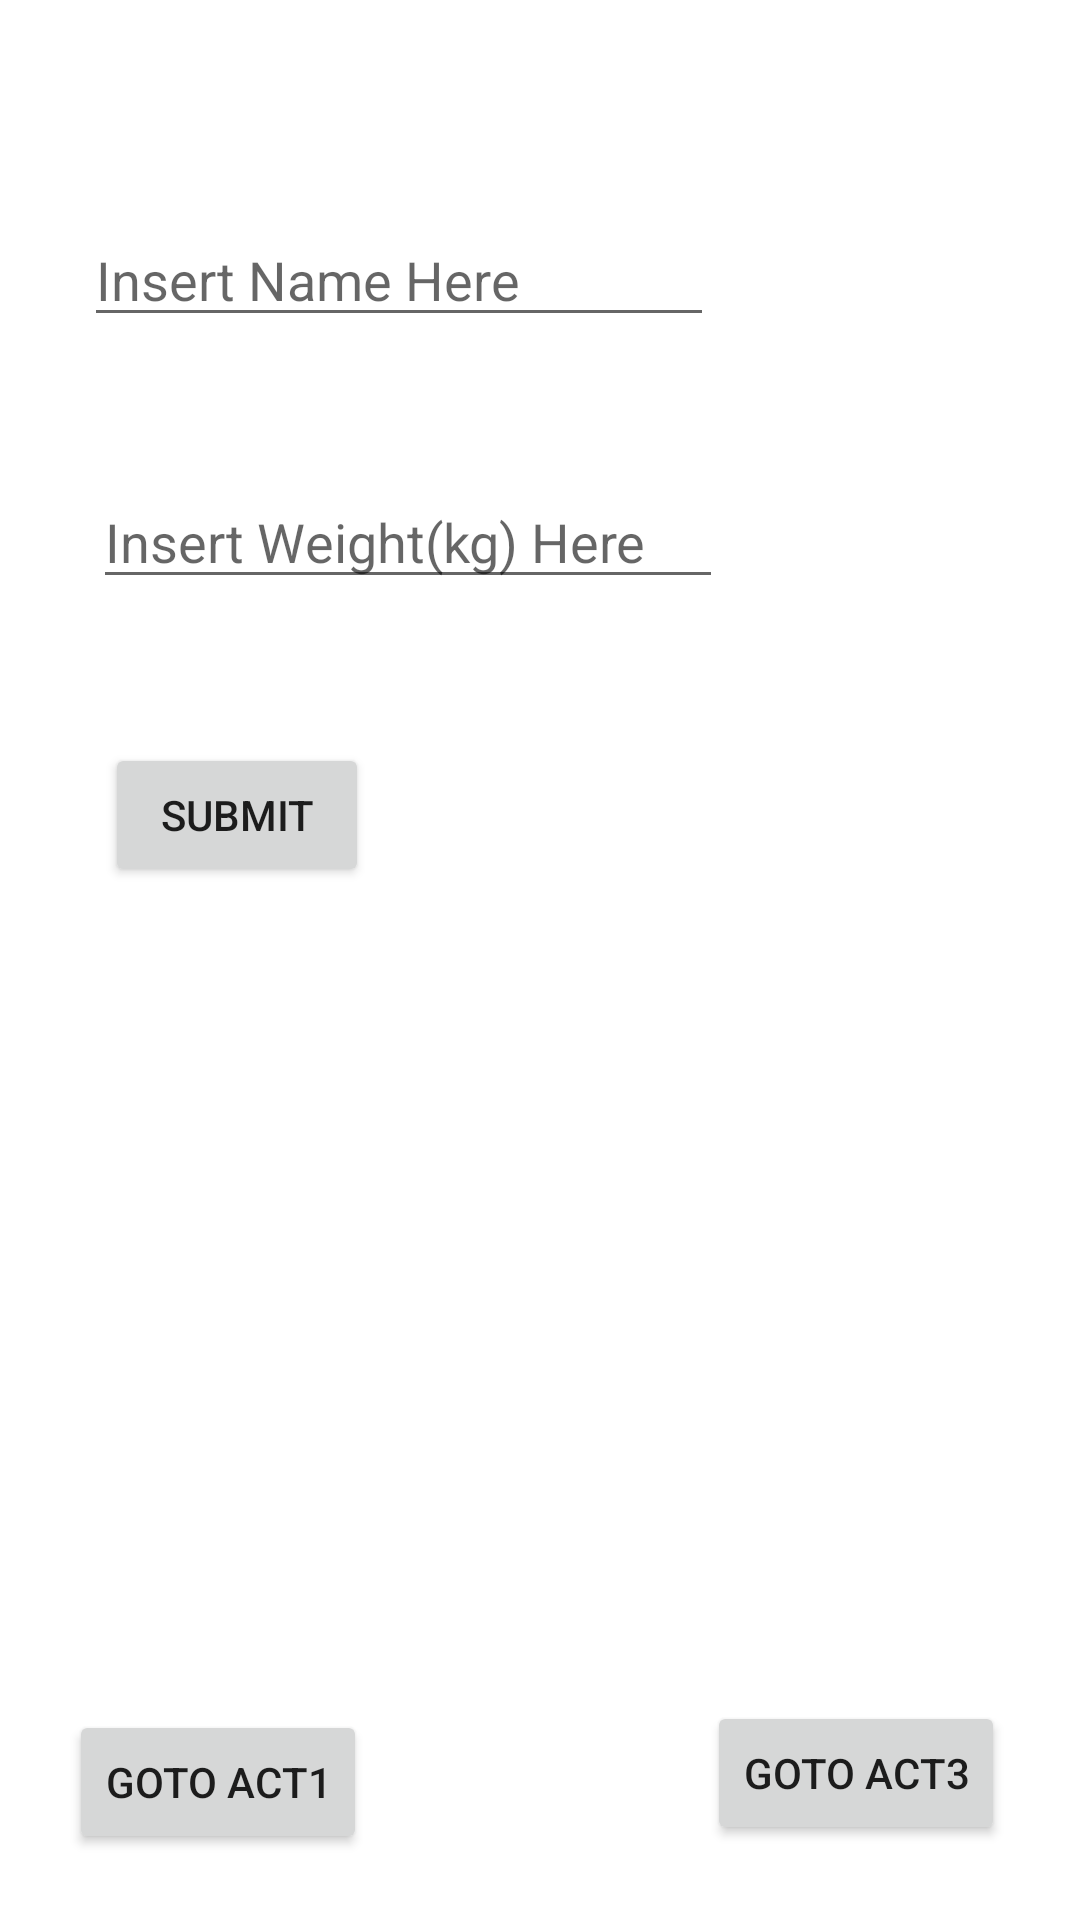

Layout XML and referenced resources for this Android screen:
<!-- AndroidManifest.xml: application theme Theme.MidMock2 -->
<!-- res/layout/activity_main2.xml -->
<?xml version="1.0" encoding="utf-8"?>
<androidx.constraintlayout.widget.ConstraintLayout xmlns:android="http://schemas.android.com/apk/res/android"
    xmlns:app="http://schemas.android.com/apk/res-auto"
    xmlns:tools="http://schemas.android.com/tools"
    android:layout_width="match_parent"
    android:layout_height="match_parent"
    tools:context=".MainActivity2">

    <EditText
        android:id="@+id/editText"
        android:hint="Insert Name Here"
        android:layout_width="wrap_content"
        android:layout_height="wrap_content"
        android:layout_marginStart="28dp"
        android:layout_marginTop="71dp"
        android:ems="10"
        android:inputType="textPersonName"
        app:layout_constraintStart_toStartOf="parent"
        app:layout_constraintTop_toTopOf="parent" />

    <EditText
        android:id="@+id/editTextNumber2"
        android:hint="Insert Weight(kg) Here"
        android:layout_width="wrap_content"
        android:layout_height="wrap_content"
        android:layout_marginStart="31dp"
        android:layout_marginTop="46dp"
        android:ems="10"
        android:inputType="number"
        app:layout_constraintStart_toStartOf="parent"
        app:layout_constraintTop_toBottomOf="@+id/editText" />

    <Button
        android:id="@+id/button"
        android:layout_width="wrap_content"
        android:layout_height="wrap_content"
        android:layout_marginStart="35dp"
        android:layout_marginTop="48dp"
        android:text="Submit"
        app:layout_constraintStart_toStartOf="parent"
        app:layout_constraintTop_toBottomOf="@+id/editTextNumber2" />

    <Button
        android:id="@+id/button4"
        android:layout_width="wrap_content"
        android:layout_height="wrap_content"
        android:layout_marginStart="23dp"
        android:layout_marginBottom="22dp"
        android:text="GOTO ACT1"
        app:layout_constraintBottom_toBottomOf="parent"
        app:layout_constraintStart_toStartOf="parent" />

    <Button
        android:id="@+id/button5"
        android:layout_width="wrap_content"
        android:layout_height="wrap_content"
        android:layout_marginEnd="25dp"
        android:layout_marginBottom="25dp"
        android:text="GOTO ACT3"
        app:layout_constraintBottom_toBottomOf="parent"
        app:layout_constraintEnd_toEndOf="parent" />

</androidx.constraintlayout.widget.ConstraintLayout>
<!-- resources referenced by this layout -->
<resources>
  <style name="Theme.MidMock2" parent="Theme.MaterialComponents.DayNight.DarkActionBar">
          
          <item name="colorPrimary">@color/purple_500</item>
          <item name="colorPrimaryVariant">@color/purple_700</item>
          <item name="colorOnPrimary">@color/white</item>
          
          <item name="colorSecondary">@color/teal_200</item>
          <item name="colorSecondaryVariant">@color/teal_700</item>
          <item name="colorOnSecondary">@color/black</item>
          
          <item name="android:statusBarColor" tools:targetApi="l">?attr/colorPrimaryVariant</item>
          
      </style>
  <!-- not gathered from this repository: default colours our renderer supplied (Android Studio template values) -->
  <color name="purple_500">#FF6200EE</color>
  <color name="purple_700">#FF3700B3</color>
  <color name="teal_200">#FF03DAC5</color>
  <color name="teal_700">#FF018786</color>
  <color name="black">#FF000000</color>
  <color name="white">#FFFFFFFF</color>
</resources>
